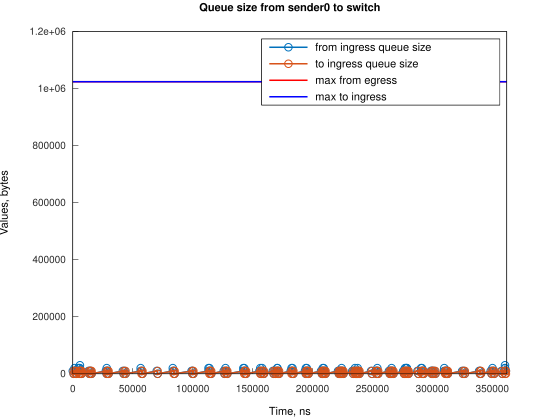

The file beside this chart, header and first rows:
Time, from_ingress_queue_size, to_ingress_queue_size
0, 10000, nan
745.1, 0, 0
1490, 10000, 0
1491, 20000, 0
2235, 10000, 10000
2241, 10000, 0
2980, 0, 10000
2985, 0, 0
4471, 10000, 0
4472, 20000, 0
5216, 10000, 10000
5217, 20000, 10000
5217, 20000, 0
5961, 30000, 0
5961, 20000, 10000
5962, 20000, 0
6706, 10000, 10000
6707, 10000, 0
7451, 0, 10000
7456, 0, 0
13091, 10000, 0
13836, 0, 10000
13838, 0, 0
14160, 10000, 0
14905, 0, 10000
14906, 10000, 10000
14907, 10000, 0
15651, 0, 0
27567, 10000, 0
28312, 10000, 10000
28313, 10000, 0
28313, 20000, 0
29057, 10000, 10000
29062, 10000, 0
29802, 0, 10000
29807, 0, 0
41723, 10000, 0
42468, 0, 10000
42469, 0, 0
43214, 10000, 0
43959, 0, 10000
43964, 0, 0
56630, 10000, 0
56631, 20000, 0
57375, 10000, 10000
57376, 10000, 0
58120, 0, 0
70036, 10000, 0
70781, 0, 10000
70782, 0, 0
83447, 10000, 0
83448, 20000, 0
84192, 10000, 10000
84193, 10000, 0
84937, 0, 10000
84942, 0, 0
99093, 10000, 0
99838, 0, 10000
99843, 10000, 10000
99844, 10000, 0
... 203 more rows
